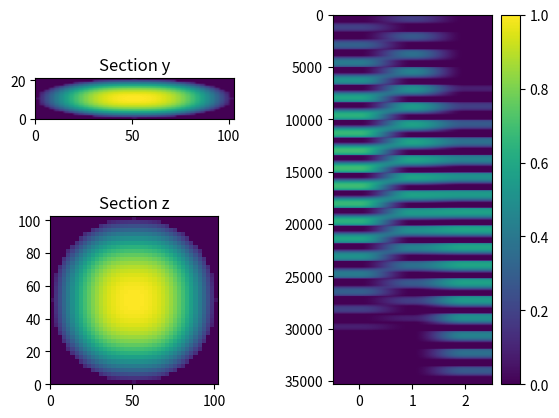

Generate this figure with matplotlib:
import numpy as np
import matplotlib.pyplot as plt

def gaussian(s, n, r, h):
	"""
	s : sill
	n : nugget
	r : range
	h : distance
	"""

	return (s-n)*(1-np.exp((-h**2)/(r**2*(1/3))))+n

def exponential(s, n, r, h):
	"""
	s : sill
	n : nugget
	r : range
	h : distance
	"""

	return (s-n)*(1-np.exp(-abs(h)/(r/3)))+n

def spherical(s, n, r, h):
	"""
	s : sill
	n : nugget
	r : range
	h : distance
	"""

	return (s-n)*(((3*abs(h))/(2*r)) - (abs(h)**3)/(2*(abs(h)**3)))+n



def clean_ellipse_index(list_of_index,value_of_var):
	"""
	This function take all the index around the ellipse (in a rectangular vicinity)
	and retain only the non-nill indexes to save computationnal time and memory
	"""

	non_zero_index = np.count_nonzero(value_of_var)

	temp_local_ellipse_index = [None] * non_zero_index
	temp_local_ellipse_value = np.zeros(non_zero_index,dtype=float)

	index = 0

	for item in range(len(list_of_index)):
		if value_of_var[item] != 0. :
			temp_local_ellipse_index[index] = list_of_index[item]
			temp_local_ellipse_value[index] = value_of_var[item]
			index += 1

	return(temp_local_ellipse_index, temp_local_ellipse_value)


def get_ellipse_bb(x, y, major, minor, angle_rad):
	"""

	major : vario_range along long axis
	minor : vario_range along short axis

	Compute tight ellipse bounding box.

	https://gist.github.com/smidm/b398312a13f60c24449a2c7533877dc0

	see https://stackoverflow.com/questions/87734/how-do-you-calculate-the-axis-aligned-bounding-box-of-an-ellipse#88020
	"""

	if angle_rad == 0 :

		return -major, -minor, major, minor

	else :

		t = np.arctan(-minor * np.tan(angle_rad) / (major))
		[max_x, min_x] = [x + major * np.cos(t) * np.cos(angle_rad) -
	  					minor * np.sin(t) * np.sin(angle_rad) for t in (t, t + np.pi)]

		t = np.arctan(minor * 1. / np.tan(angle_rad) / (major))
		[max_y, min_y] = [y + minor * np.sin(t) * np.cos(angle_rad) +
	  					major * np.cos(t) * np.sin(angle_rad) for t in (t, t + np.pi)]

		return np.floor(min_x), np.floor(min_y), np.ceil(max_x), np.ceil(max_y)



class Observation_Weight:
    def __init__(self,
                nx,
                ny,
                nz,
                x_step,
                y_step,
                z_step,
                max_range,
                med_range,
                min_range,
                azimuth,
                dip) :

        self.nx_ = nx
        self.ny_ = ny
        self.nz_ = nz
        self.x_step_ = x_step
        self.y_step_ = y_step
        self.z_step_ = z_step
        self.max_range_ = max_range
        self.med_range_ = med_range
        self.min_range_ = min_range
        self.azimuth_ = azimuth
        self.dip_ = dip



        [self.x_min_,self.y_min_,self.x_max_,self.y_max_]=get_ellipse_bb(0,0, self.max_range_,self.med_range_,self.azimuth_)
        #Compute 2D plan x-z
        [self.x_min_,self.z_min_,self.x_max_,self.z_max_]=get_ellipse_bb(0,0, self.max_range_,self.min_range_,self.dip_)


        self.x_range_ = int(round(( self.x_max_ - self.x_min_ ) / self.x_step_))+1 # Add one to count the 0 cell, symetric
        self.y_range_ = int(round(( self.y_max_ - self.y_min_ ) / self.y_step_))+1 # Add one to count the 0 cell, symetric
        self.z_range_ = int(round(( self.z_max_ - self.z_min_ ) / self.z_step_))+1 # Add one to count the 0 cell, symetric

        self.num_of_cells_ = int(self.x_range_*self.y_range_*self.z_range_)

        self.local_ellipse_index_ = [None] * self.num_of_cells_
        self.local_ellipse_value_ = np.zeros(self.num_of_cells_,dtype=float)

        index = 0
        for z in range(self.z_range_):
        	z_pos = z*self.z_step_ + self.z_min_
        	for y in range(self.y_range_):
        		y_pos = y*self.y_step_ + self.y_min_
        		for x in range(self.x_range_):
        			x_pos = x*self.x_step_ + self.x_min_

        			self.local_ellipse_index_[index] = [int(x+self.x_min_/self.x_step_),
                                                    int(y+self.y_min_/self.y_step_),
                                                    int(z+self.z_min_/self.z_step_)]


        			self.local_ellipse_value_[index] = self.get_axis_range(x_pos,y_pos,z_pos,0,0,0,"exponential")
        			index += 1


        self.local_index_, self.local_var_ = clean_ellipse_index(self.local_ellipse_index_, self.local_ellipse_value_)


    def get_range(self):

        return(self.z_range_, self.y_range_, self.x_range_)

    """
    def position_to_index(self, x, y, z):


    	x, y, z : Coordinates of the observed cell in the model,
    				/ ! \ given in cell number and not real distance


    	return (x + y*self.nx_ + z*self.nx_*self.ny_)
        """


    def get_axis_range(self, x, y, z,x_c,y_c,z_c,variogram_type="exponential"):
    	"""
    	x_c, y_z and z_c : cell coordinates of the observed cell
    	x, y and c : coordinates of surroundings cells in the ellipsoid range search

    	variogram_type : String "gaussian", "exponential" or "spherical"
    	"""

    	s = 1.0
    	n = 0.0


    	coords_local = np.matrix([(x - x_c),(y - y_c),(z - z_c)])

    	# rotation_along_y to remove dipping

    	mat = np.matrix([[np.cos(self.dip_), 0, np.sin(self.dip_)],
    		 [0, 1, 0],
    		 [-np.sin(self.dip_), 0, np.cos(self.dip_)]])

    	coords_local = mat@coords_local.T

    	#rotation_along_z to remove azimuth

    	mat = np.matrix([[np.cos(self.azimuth_), -np.sin(self.azimuth_),0],
    	 [np.sin(self.azimuth_), np.cos(self.azimuth_), 0],
    	 [0, 0, 1]])

    	coords_local = mat@coords_local

    	# coordinates are now aligned with axis north, east, vertical axis without any angle_deg
    	# it is a necessity to compute a, b and c

    	a = np.abs(coords_local[0]/self.x_max_)**2
    	b = np.abs(coords_local[1]/self.y_max_)**2
    	c = np.abs(coords_local[2]/self.z_max_)**2

    	if (a+b+c)<=1 :
    		if variogram_type == "exponential" :
    			return(s-(a*exponential(s,n,self.x_max_,coords_local[0]) + \
                        b*exponential(s,n,self.y_max_,coords_local[1]) + \
                        c*exponential(s,n,self.z_max_,coords_local[2])))

    		if variogram_type == "gaussian" :
    			return(s-(a*gaussian(s,n,self.x_max_,coords_local[0]) + \
                        b*gaussian(s,n,self.y_max_,coords_local[1]) + \
                        c*gaussian(s,n,self.z_max_,coords_local[2])))

    		if variogram_type == "spherical" :
    			return(s-(a*spherical(s,n,self.x_max_,coords_local[0]) + \
                        b*spherical(s,n,self.y_max_,coords_local[1]) + \
                        c*spherical(s,n,self.z_max_,coords_local[2])))

    	if (a+b+c) == 0:
    		return(s-n)
    	else :
    		return(s-s)


    def global_ellispoid_research(self, local_index,local_var):
    	"""
    	matrix are size number of cells * 2 and maximum amount of non nil variance cell
    	"""

    	row = np.zeros((self.num_of_cells_*len(local_var)),dtype=int)
    	col = np.zeros((self.num_of_cells_*len(local_var)),dtype=int)
    	var = np.zeros((self.num_of_cells_*len(local_var)),dtype=np.float32)

    	temp_index = 0
    	for index in range(self.num_of_cells_):


    		z = index // (self.ny_*self.nx_)
    		y = (index % (self.ny_*self.nx_) ) // self.nx_
    		x = (index % (self.ny_*self.nx_) ) %  self.nx_

    		for i in range(len(local_index)):
    			x_temp = x+local_index[i][0]
    			y_temp = y+local_index[i][1]
    			z_temp = z+local_index[i][2]

    			if x_temp >= 0 and x_temp < self.nx_ and y_temp >= 0 and y_temp < self.ny_ and z_temp >= 0 and z_temp < self.nz_ :
    				row[temp_index] = index
    				col[temp_index] = x_temp+y_temp*self.nx_+z_temp*self.nx_*self.ny_
    				var[temp_index] = local_var[i]
    				temp_index += 1

    	end = np.count_nonzero(var)

    	return (row[:end],col[:end],var[:end])

    def ellispoid_around_index(self, x, y, z, local_index, local_var):

    	"""
    	index : Int giving the index of the cell in the model
    			/ ! \ Check the logic with your model, here number increases along x, y and finally z

    	local_index and local_var : non nill cell in the ellipsoid around the observed point,
    								obtained from the clean_ellipse_index function

    	nx, ny, nz : Dimensions of the model for a regular grid in grid number

    	return : Value of observation weight in all cells of the complete model

    	"""

    	var = np.zeros((self.num_of_cells_,1),dtype=np.float32)

    	#z = index // (ny*nx)
    	#y = (index % (ny*nx) ) // nx
    	#x = (index % (ny*nx) ) %  nx

    	for i in range(len(local_index)):
    		x_temp = x+local_index[i][0]
    		y_temp = y+local_index[i][1]
    		z_temp = z+local_index[i][2]

    		if x_temp >= 0 and x_temp < self.nx_ and y_temp >= 0 and y_temp < self.ny_ and z_temp >= 0 and z_temp < self.nz_ :
    			temp_index = x_temp+y_temp*self.nx_+z_temp*self.nx_*self.ny_
    			var[temp_index] = local_var[i]


    	return (var)





""" ------ Definition of ellipsoid search ------ """

max_range = 50
med_range = 50
min_range = 10
azimuth = 0 * np.pi/180
dip = 0 * np.pi/180

""" ------ Definition of grid parameters ------ """

x_step = 2.5
y_step = 2.5
z_step = 1
nx = 41
ny = 41
nz = 21

""" ------ Creation of the object Observation_Weight ------ """

Object_Observation_Weight = Observation_Weight(nx,
                            ny,
                            nz,
                            x_step,
                            y_step,
                            z_step,
                            max_range,
                            med_range,
                            min_range,
                            azimuth,
                            dip)

""" Unique ellipsoid for all the observed points here """

local_index, local_var = clean_ellipse_index(Object_Observation_Weight.local_index_, Object_Observation_Weight.local_var_)

""" ------ Definition of the observation points ------ """


well0 = Object_Observation_Weight.ellispoid_around_index(22,30,8,local_index,local_var)
well1 = Object_Observation_Weight.ellispoid_around_index(30,10,8,local_index,local_var)
well2 = Object_Observation_Weight.ellispoid_around_index(10,9,13,local_index,local_var)



""" ------ Saving of the observation points ------ """

f = open("well_0.txt",'w')
temp = np.nonzero(well0)[0][:]
for i in temp :
	f.write(str(i)+","+str(well0[i][0])+"\n")
f.close()

f = open("well_1.txt",'w')
temp = np.nonzero(well1)[0][:]
for i in temp :
	f.write(str(i)+","+str(well1[i][0])+"\n")
f.close()

f = open("well_2.txt",'w')
temp = np.nonzero(well2)[0][:]
for i in temp :
	f.write(str(i)+","+str(well2[i][0])+"\n")
f.close()


""" ------ Visual quality check of the observation points ------ """



"""

To show a 2D section along y = 2
[:,2,:]
To show a 2D section along x = 25
[:,:,25]

for i in range(y_range):
	plt.imshow(local_ellipse_value.reshape(z_range,y_range,x_range)[:,i,:])
	plt.title(str(i+y_min))
	plt.show()
"""

localisation = np.hstack((well0,well1,well2))


plt.subplot(221)
i = int(Object_Observation_Weight.get_range()[1]/2)
plt.imshow(Object_Observation_Weight.local_ellipse_value_.reshape(Object_Observation_Weight.get_range())[:,i,:], extent=[0,nx*x_step,0,nz*z_step])
plt.title("Section y")

i = int(Object_Observation_Weight.get_range()[0]/2)
plt.subplot(223)
plt.imshow(Object_Observation_Weight.local_ellipse_value_.reshape(Object_Observation_Weight.get_range())[i,:,:], extent=[0,nx*x_step,0,ny*y_step])
plt.title("Section z")


plt.subplot(122)
plt.imshow(localisation,aspect='auto')
plt.colorbar()
plt.subplots_adjust(wspace = 0.5)
plt.show()
